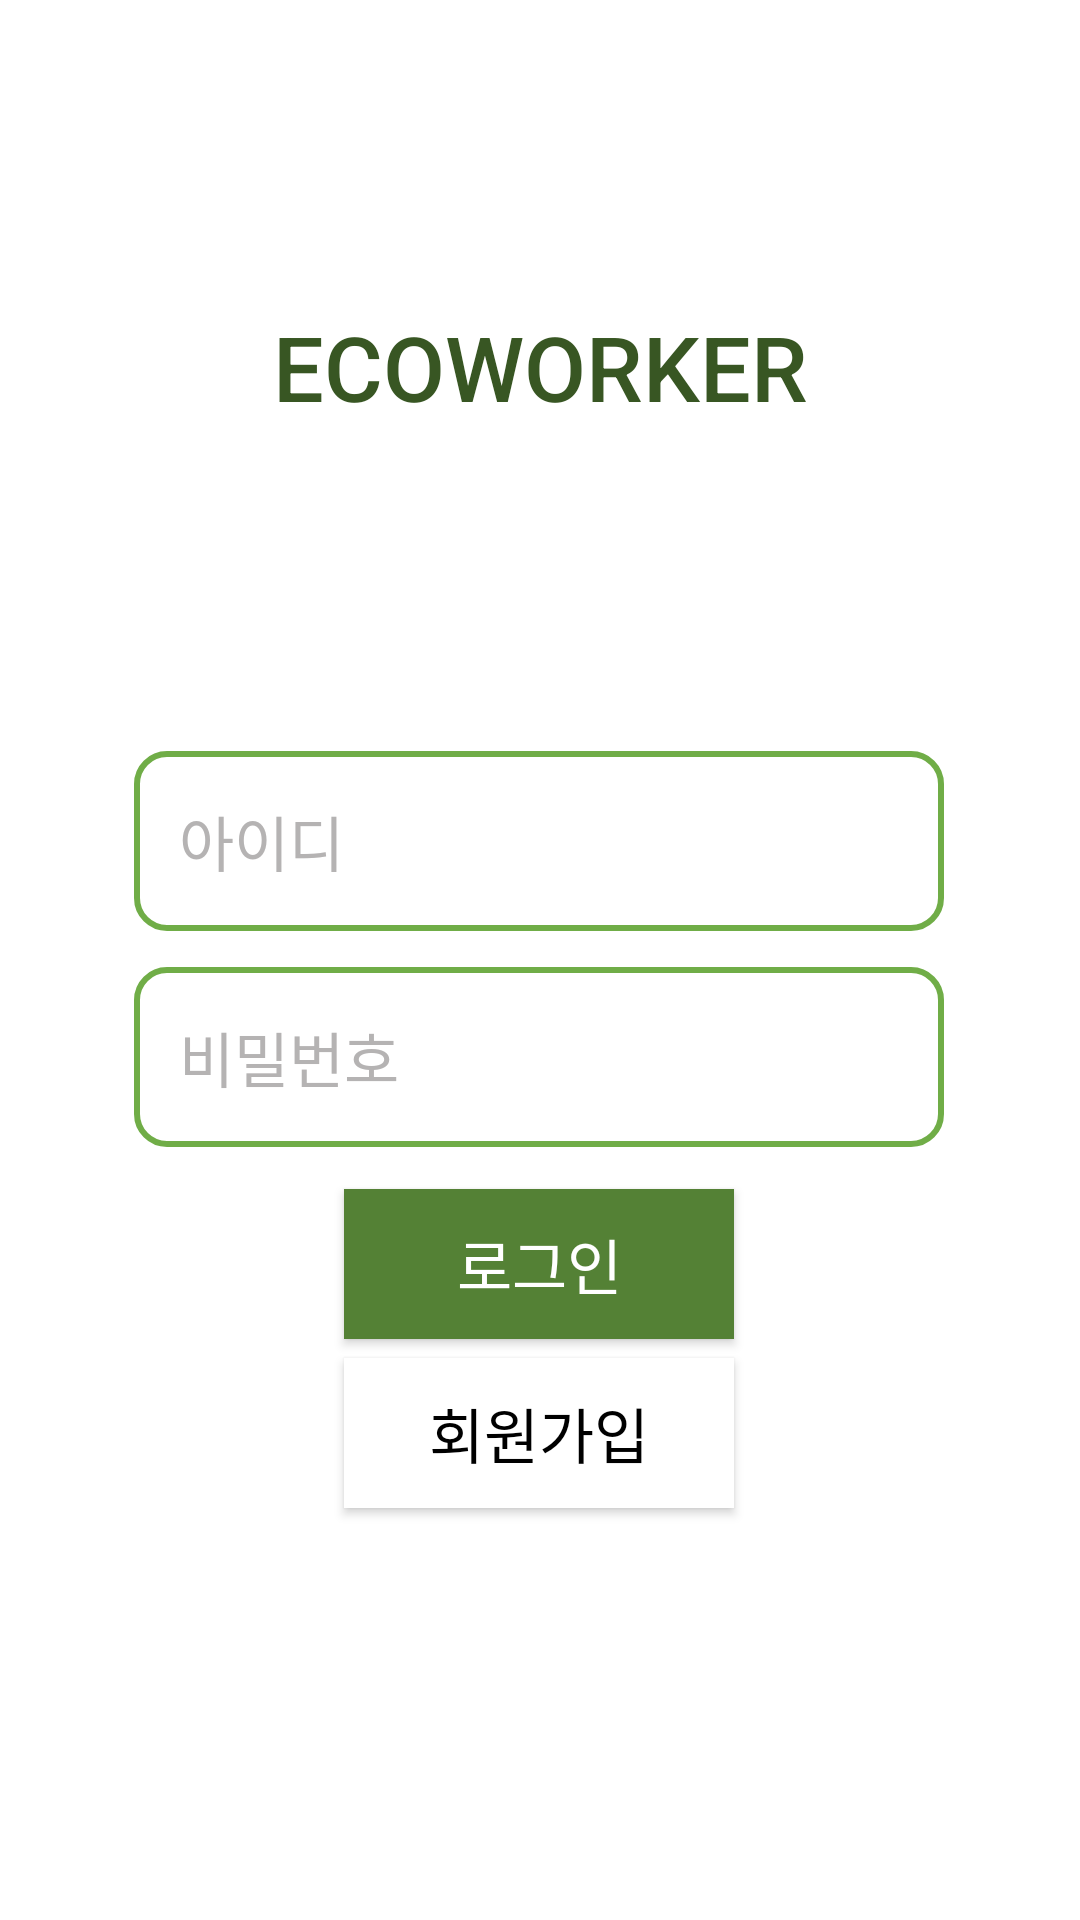

Layout XML and referenced resources for this Android screen:
<!-- AndroidManifest.xml: application theme Theme.Ecoworker -->
<!-- res/layout/activity_login.xml -->
<?xml version="1.0" encoding="utf-8"?>
<androidx.constraintlayout.widget.ConstraintLayout xmlns:android="http://schemas.android.com/apk/res/android"
    xmlns:app="http://schemas.android.com/apk/res-auto"
    xmlns:tools="http://schemas.android.com/tools"
    android:layout_width="match_parent"
    android:layout_height="match_parent"
    android:background="#FFFFFF"
    tools:context=".LoginActivity">

    <ImageView
        android:id="@+id/wing2"
        android:layout_width="66dp"
        android:layout_height="55dp"
        android:layout_marginEnd="24dp"
        android:layout_marginRight="24dp"
        app:layout_constraintBottom_toBottomOf="parent"
        app:layout_constraintEnd_toEndOf="parent"
        app:layout_constraintHorizontal_bias="0.0"
        app:layout_constraintStart_toEndOf="@+id/ecoworker"
        app:layout_constraintTop_toTopOf="parent"
        app:layout_constraintVertical_bias="0.162"
        app:srcCompat="@drawable/leaf2" />

    <ImageView
        android:id="@+id/wing6"
        android:layout_width="66dp"
        android:layout_height="55dp"
        android:layout_marginStart="24dp"
        android:layout_marginLeft="24dp"
        app:layout_constraintBottom_toBottomOf="parent"
        app:layout_constraintEnd_toStartOf="@+id/ecoworker"
        app:layout_constraintHorizontal_bias="1.0"
        app:layout_constraintStart_toStartOf="parent"
        app:layout_constraintTop_toTopOf="parent"
        app:layout_constraintVertical_bias="0.162"
        app:srcCompat="@drawable/leaf2" />

    <TextView
        android:id="@+id/ecoworker"
        android:layout_width="wrap_content"
        android:layout_height="wrap_content"
        android:fontFamily="sans-serif-medium"
        android:text="ECOWORKER"
        android:textColor="#385623"
        android:textSize="30sp"
        app:layout_constraintBottom_toBottomOf="parent"
        app:layout_constraintEnd_toEndOf="parent"
        app:layout_constraintStart_toStartOf="parent"
        app:layout_constraintTop_toTopOf="parent"
        app:layout_constraintVertical_bias="0.17" />

    <EditText
        android:id="@+id/idname"
        android:layout_width="270dp"
        android:layout_height="60dp"
        android:layout_marginTop="108dp"
        android:background="@drawable/input_drawable"
        android:ems="10"
        android:hint="아이디"
        android:inputType="textPersonName"
        android:paddingLeft="15dp"
        android:textColor="@color/black"
        android:textColorHint="#B5B3B3"
        android:textSize="20sp"
        app:layout_constraintEnd_toEndOf="parent"
        app:layout_constraintHorizontal_bias="0.496"
        app:layout_constraintStart_toStartOf="parent"
        app:layout_constraintTop_toBottomOf="@+id/ecoworker" />

    <Button
        android:id="@+id/login"
        android:layout_width="130dp"
        android:layout_height="50dp"
        android:background="#548135"
        android:text="로그인"
        android:textColor="@color/white"
        android:textSize="20sp"
        app:layout_constraintBottom_toBottomOf="parent"
        app:layout_constraintEnd_toEndOf="parent"
        app:layout_constraintHorizontal_bias="0.498"
        app:layout_constraintStart_toStartOf="parent"
        app:layout_constraintTop_toTopOf="parent"
        app:layout_constraintVertical_bias="0.672" />

    <Button
        android:id="@+id/join"
        android:layout_width="130dp"
        android:layout_height="50dp"
        android:background="#FFFFFF"
        android:text="회원가입"
        android:textColor="@color/black"
        android:textSize="20sp"
        app:layout_constraintBottom_toBottomOf="parent"
        app:layout_constraintEnd_toEndOf="parent"
        app:layout_constraintHorizontal_bias="0.498"
        app:layout_constraintStart_toStartOf="parent"
        app:layout_constraintTop_toTopOf="parent"
        app:layout_constraintVertical_bias="0.767" />

    <EditText
        android:id="@+id/password"
        android:layout_width="270dp"
        android:layout_height="60dp"
        android:background="@drawable/input_drawable"
        android:ems="10"
        android:hint="비밀번호"
        android:inputType="textPassword"
        android:paddingLeft="15dp"
        android:textColor="@color/black"
        android:textColorHint="#B5B3B3"
        android:textSize="20sp"
        app:layout_constraintBottom_toTopOf="@+id/login"
        app:layout_constraintEnd_toEndOf="@+id/idname"
        app:layout_constraintHorizontal_bias="0.0"
        app:layout_constraintStart_toStartOf="@+id/idname"
        app:layout_constraintTop_toBottomOf="@+id/idname"
        app:layout_constraintVertical_bias="0.458" />

</androidx.constraintlayout.widget.ConstraintLayout>
<!-- resources referenced by this layout -->
<resources>
  <color name="black">#FF000000</color>
  <color name="white">#FFFFFFFF</color>
  <!-- drawable input_drawable (drawable-v24) -->
  <?xml version="1.0" encoding="utf-8"?>
  <selector xmlns:android="http://schemas.android.com/apk/res/android" >
      <item android:state_focused="true">
          <shape android:shape="rectangle">
              <stroke android:width="2dp" android:color="#97C1FF" />
              <solid android:color="#00000000" />
              <size android:width="270dp" android:height="60dp" />
              <corners android:radius="10dp" />
          </shape>
      </item>
  
      <item android:state_focused="false">
          <shape android:shape="rectangle">
              <stroke android:width="2dp" android:color="#70AD47" />
              <solid android:color="#00000000" />
              <size android:width="270dp" android:height="60dp" />
              <corners android:radius="10dp" />
          </shape>
      </item>
  </selector>
  <style name="Theme.Ecoworker" parent="Theme.MaterialComponents.DayNight.DarkActionBar">
          
          <item name="colorPrimary">@color/purple_500</item>
          <item name="colorPrimaryVariant">@color/purple_700</item>
          <item name="colorOnPrimary">@color/white</item>
          
          <item name="colorSecondary">@color/teal_200</item>
          <item name="colorSecondaryVariant">@color/teal_700</item>
          <item name="colorOnSecondary">@color/black</item>
          
          <item name="android:statusBarColor" tools:targetApi="l">?attr/colorPrimaryVariant</item>
          
  
          
          <item name="windowActionBar">false</item>
          <item name="windowNoTitle">true</item>
  
      </style>
  <color name="purple_500">#FF6200EE</color>
  <color name="purple_700">#FF3700B3</color>
  <color name="teal_200">#FF03DAC5</color>
  <color name="teal_700">#FF018786</color>
</resources>
